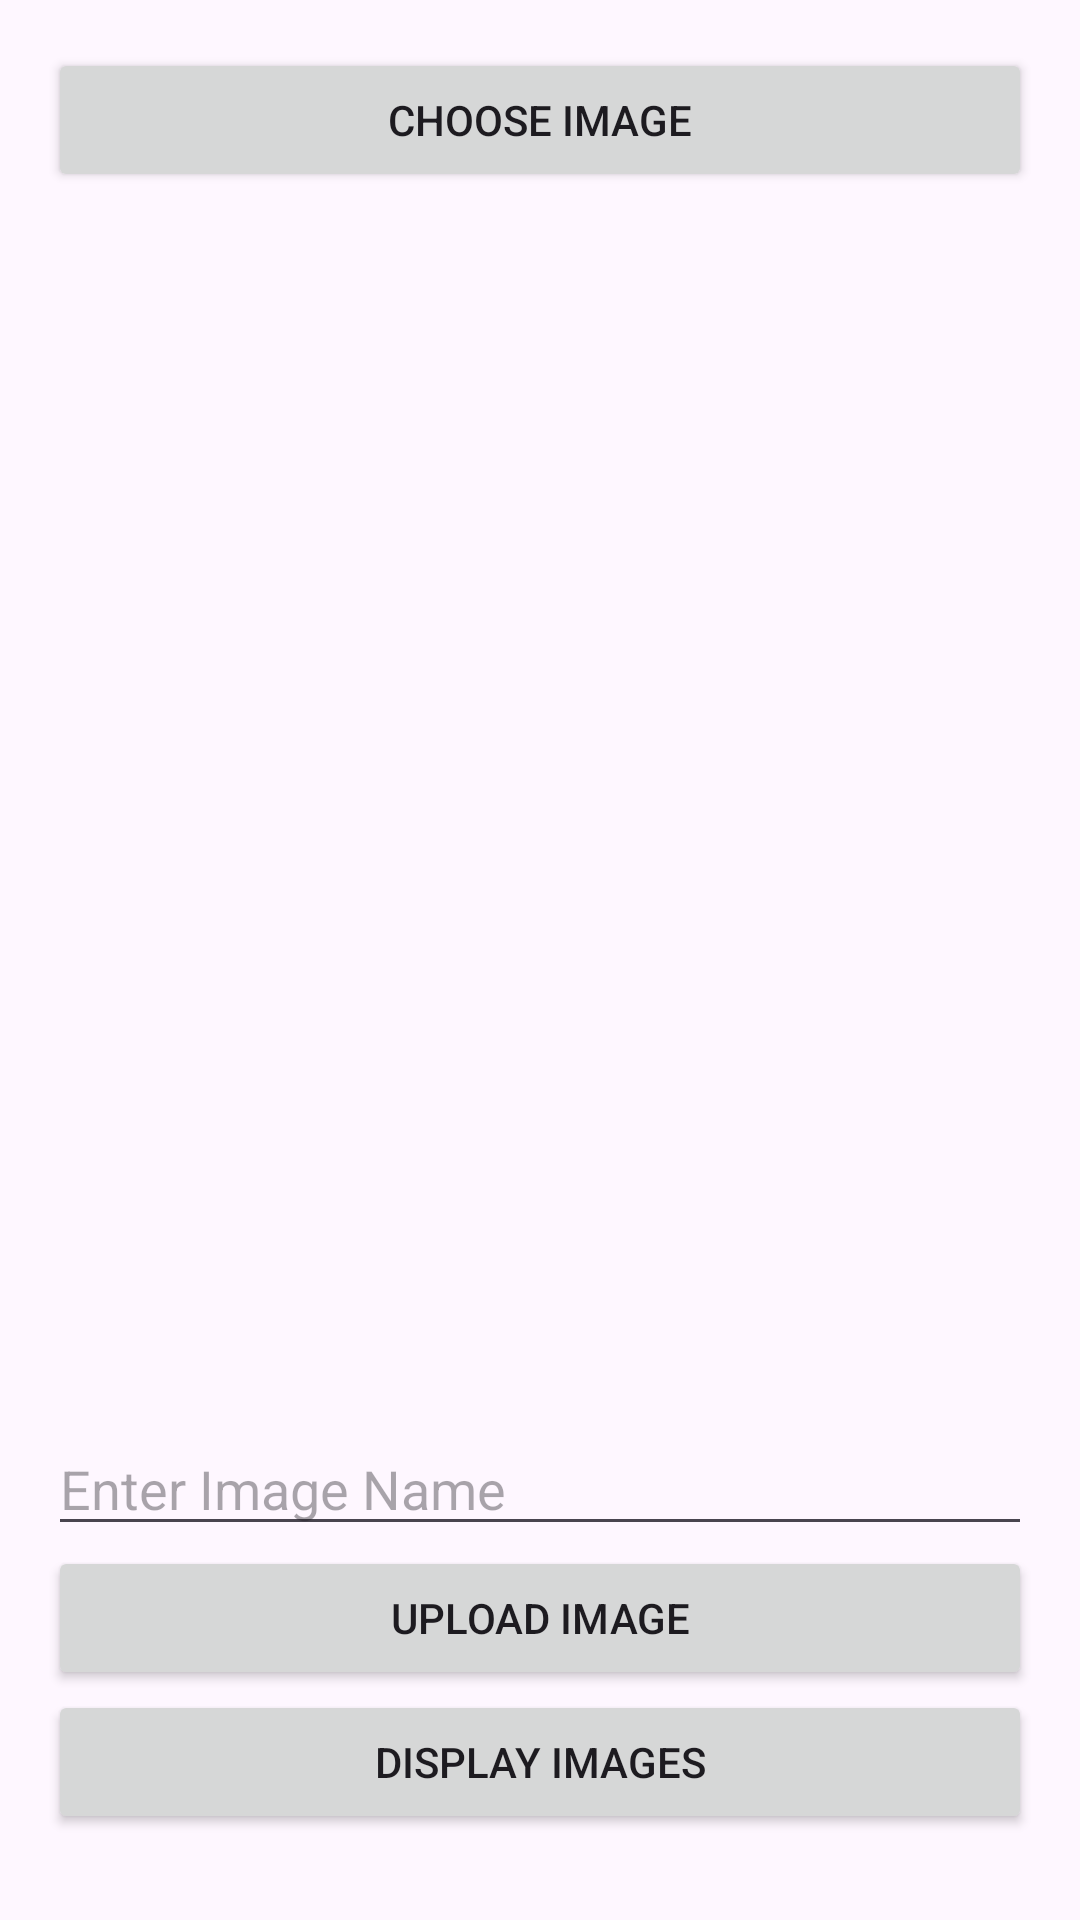

Write the Android layout XML for this screen, with the resource values it uses.
<!-- AndroidManifest.xml: application theme Theme.Data_app -->
<!-- res/layout/activity_main_page.xml -->
<?xml version="1.0" encoding="utf-8"?>
<LinearLayout
    xmlns:android="http://schemas.android.com/apk/res/android"
    android:layout_width="match_parent"
    android:layout_height="match_parent"
    android:orientation="vertical"
    android:padding="16dp">

    <Button
        android:id="@+id/chooseImageButton"
        android:layout_width="match_parent"
        android:layout_height="wrap_content"
        android:text="Choose Image" />

    <ImageView
        android:id="@+id/imageView"
        android:layout_width="match_parent"
        android:layout_height="400dp"
        android:scaleType="centerCrop"
        android:background="@drawable/ic_launcher_foreground"
        android:layout_marginTop="10dp"/>

    <EditText
        android:id="@+id/imageNameEditText"
        android:layout_width="match_parent"
        android:layout_height="wrap_content"
        android:hint="Enter Image Name" />

    <ProgressBar
        android:id="@+id/progressBar"
        android:layout_width="wrap_content"
        android:layout_height="wrap_content"
        android:visibility="gone"
        android:layout_gravity="center"/>

    <Button
        android:id="@+id/uploadButton"
        android:layout_width="match_parent"
        android:layout_height="wrap_content"
        android:text="Upload Image" />

    <Button
        android:id="@+id/displayButton"
        android:layout_width="match_parent"
        android:layout_height="wrap_content"
        android:text="Display Images" />
</LinearLayout>
<!-- resources referenced by this layout -->
<resources>
  <style name="Theme.Data_app" parent="Base.Theme.Data_app" />
  <style name="Base.Theme.Data_app" parent="Theme.Material3.DayNight.NoActionBar">
          
          
      </style>
</resources>
